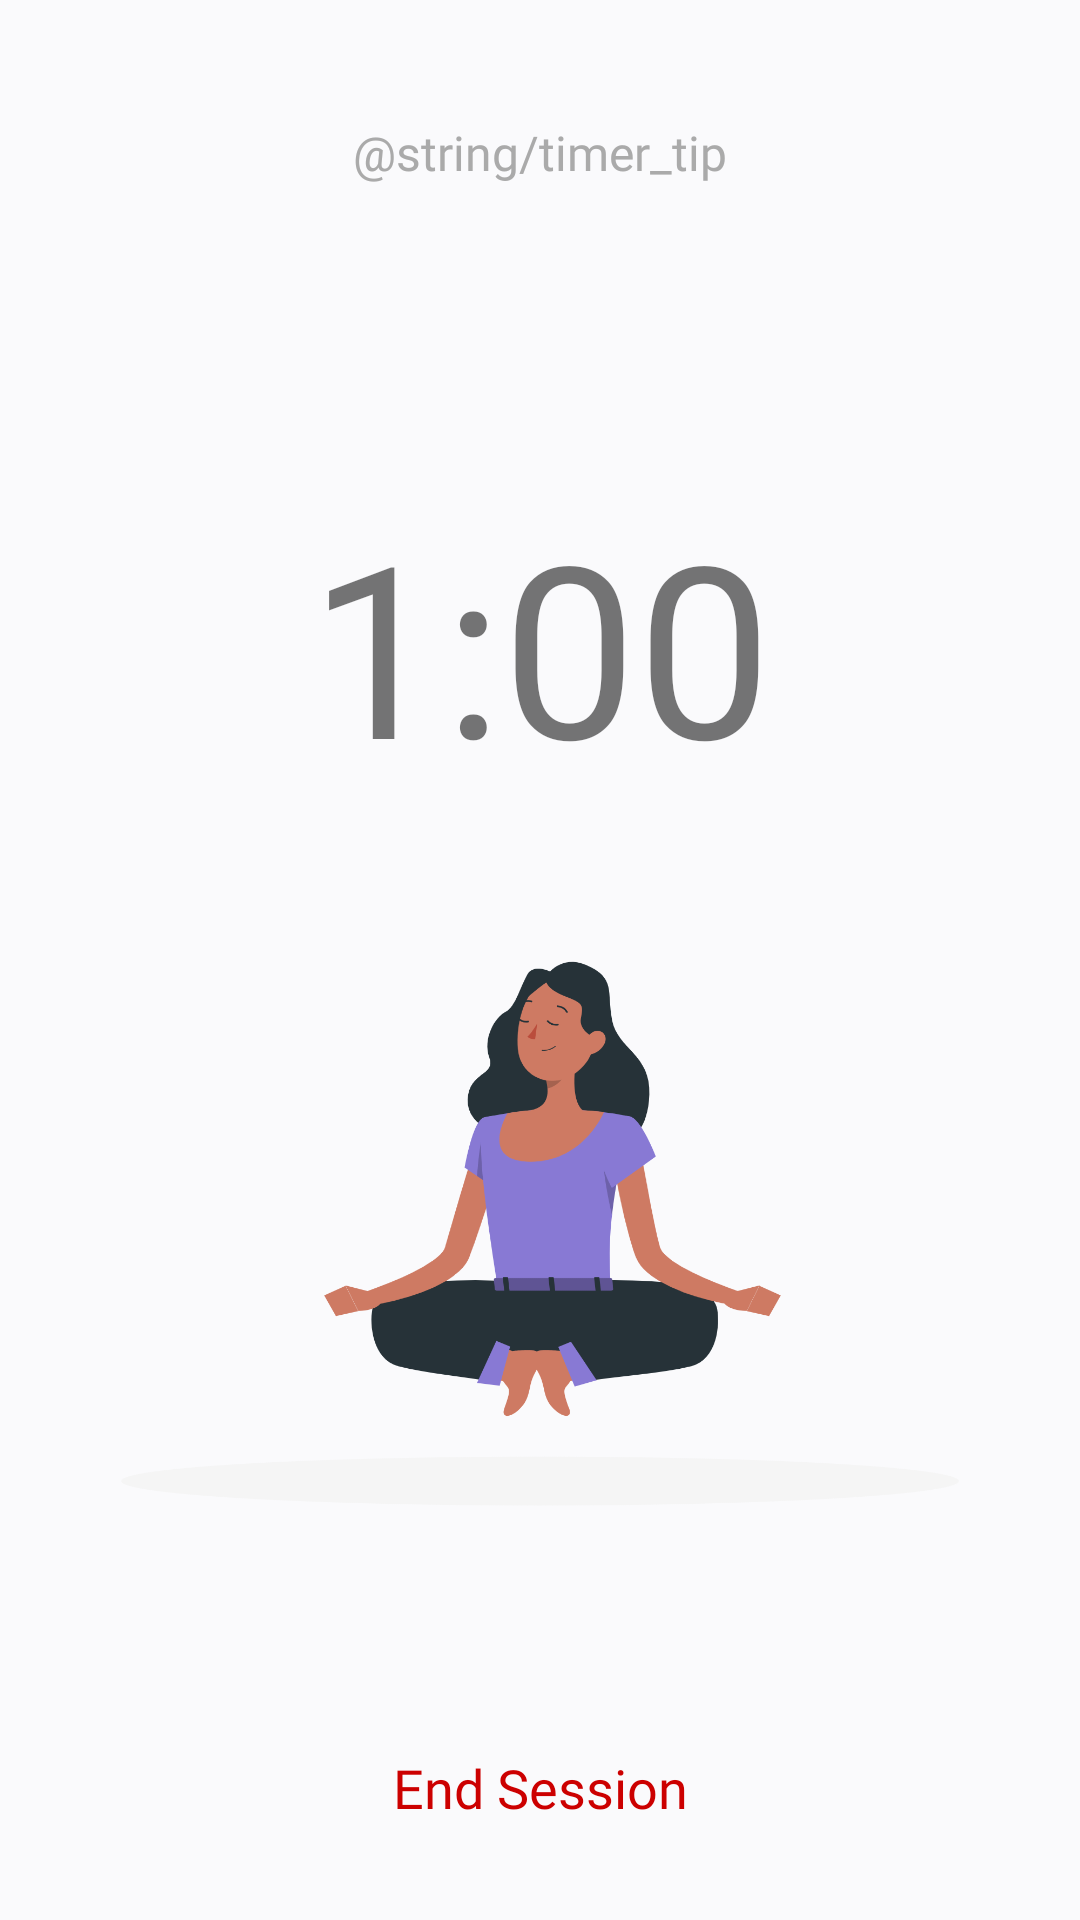

Write the Android layout XML for this screen, with the resource values it uses.
<!-- AndroidManifest.xml: application theme Theme.MindMate -->
<!-- res/layout/activity_meditation_timer.xml -->
<?xml version="1.0" encoding="utf-8"?>
<androidx.constraintlayout.widget.ConstraintLayout xmlns:android="http://schemas.android.com/apk/res/android"
    xmlns:app="http://schemas.android.com/apk/res-auto"
    xmlns:tools="http://schemas.android.com/tools"
    android:layout_width="match_parent"
    android:layout_height="match_parent"
    tools:context=".MeditationTimerActivity">

    <TextView
        android:id="@+id/textView41"
        android:layout_width="350dp"
        android:layout_height="wrap_content"
        android:layout_marginStart="16dp"
        android:layout_marginTop="40dp"
        android:layout_marginEnd="16dp"
        android:fontFamily="@font/inter_medium"
        android:text="@string/timer_tip"
        android:textAlignment="center"
        android:textColor="@android:color/darker_gray"
        android:textSize="16sp"
        app:layout_constraintEnd_toEndOf="parent"
        app:layout_constraintStart_toStartOf="parent"
        app:layout_constraintTop_toTopOf="parent" />

    <TextView
        android:id="@+id/tvEndSession"
        android:layout_width="wrap_content"
        android:layout_height="wrap_content"
        android:layout_marginBottom="32dp"
        android:fontFamily="@font/inter_medium"
        android:text="End Session"
        android:textColor="@android:color/holo_red_dark"
        android:textSize="18sp"
        app:layout_constraintBottom_toBottomOf="parent"
        app:layout_constraintEnd_toEndOf="parent"
        app:layout_constraintStart_toStartOf="parent" />

    <TextView
        android:id="@+id/timerCountdown"
        android:layout_width="wrap_content"
        android:layout_height="wrap_content"
        android:layout_marginTop="100dp"
        android:fontFamily="@font/inter_medium"
        android:text="1:00"
        android:textSize="80sp"
        app:layout_constraintEnd_toEndOf="parent"
        app:layout_constraintStart_toStartOf="parent"
        app:layout_constraintTop_toBottomOf="@+id/textView41" />


    <ImageView
        android:id="@+id/imageView16"
        android:layout_width="wrap_content"
        android:layout_height="500dp"
        android:layout_marginBottom="16dp"
        app:layout_constraintBottom_toBottomOf="parent"
        app:layout_constraintEnd_toEndOf="parent"
        app:layout_constraintHorizontal_bias="0.0"
        app:layout_constraintStart_toStartOf="parent"
        app:srcCompat="@drawable/meditation2" />
</androidx.constraintlayout.widget.ConstraintLayout>
<!-- resources referenced by this layout -->
<resources>
  <!-- drawable meditation2: png bitmap (drawable, 146888 bytes) -->
  <style name="Theme.MindMate" parent="Theme.MaterialComponents.Light.NoActionBar">
          <item name="android:windowBackground">@color/light_white</item>
          
          <item name="colorPrimary">@color/purple_theme</item>
          <item name="colorPrimaryVariant">@color/purple_700</item>
          <item name="colorOnPrimary">@color/white</item>
          
          <item name="colorSecondary">@color/teal_200</item>
          <item name="colorSecondaryVariant">@color/teal_700</item>
          <item name="colorOnSecondary">@color/black</item>
          
          <item name="android:statusBarColor">@color/purple_theme</item>
          
      </style>
  <color name="light_white">#FAFAFC</color>
  
      // colors palette
  <color name="purple_theme">#8879d4</color>
  <color name="purple_700">#FF3700B3</color>
  <color name="white">#FFFFFFFF</color>
  <color name="teal_200">#FF03DAC5</color>
  <color name="teal_700">#FF018786</color>
  <color name="black">#FF000000</color>
</resources>
